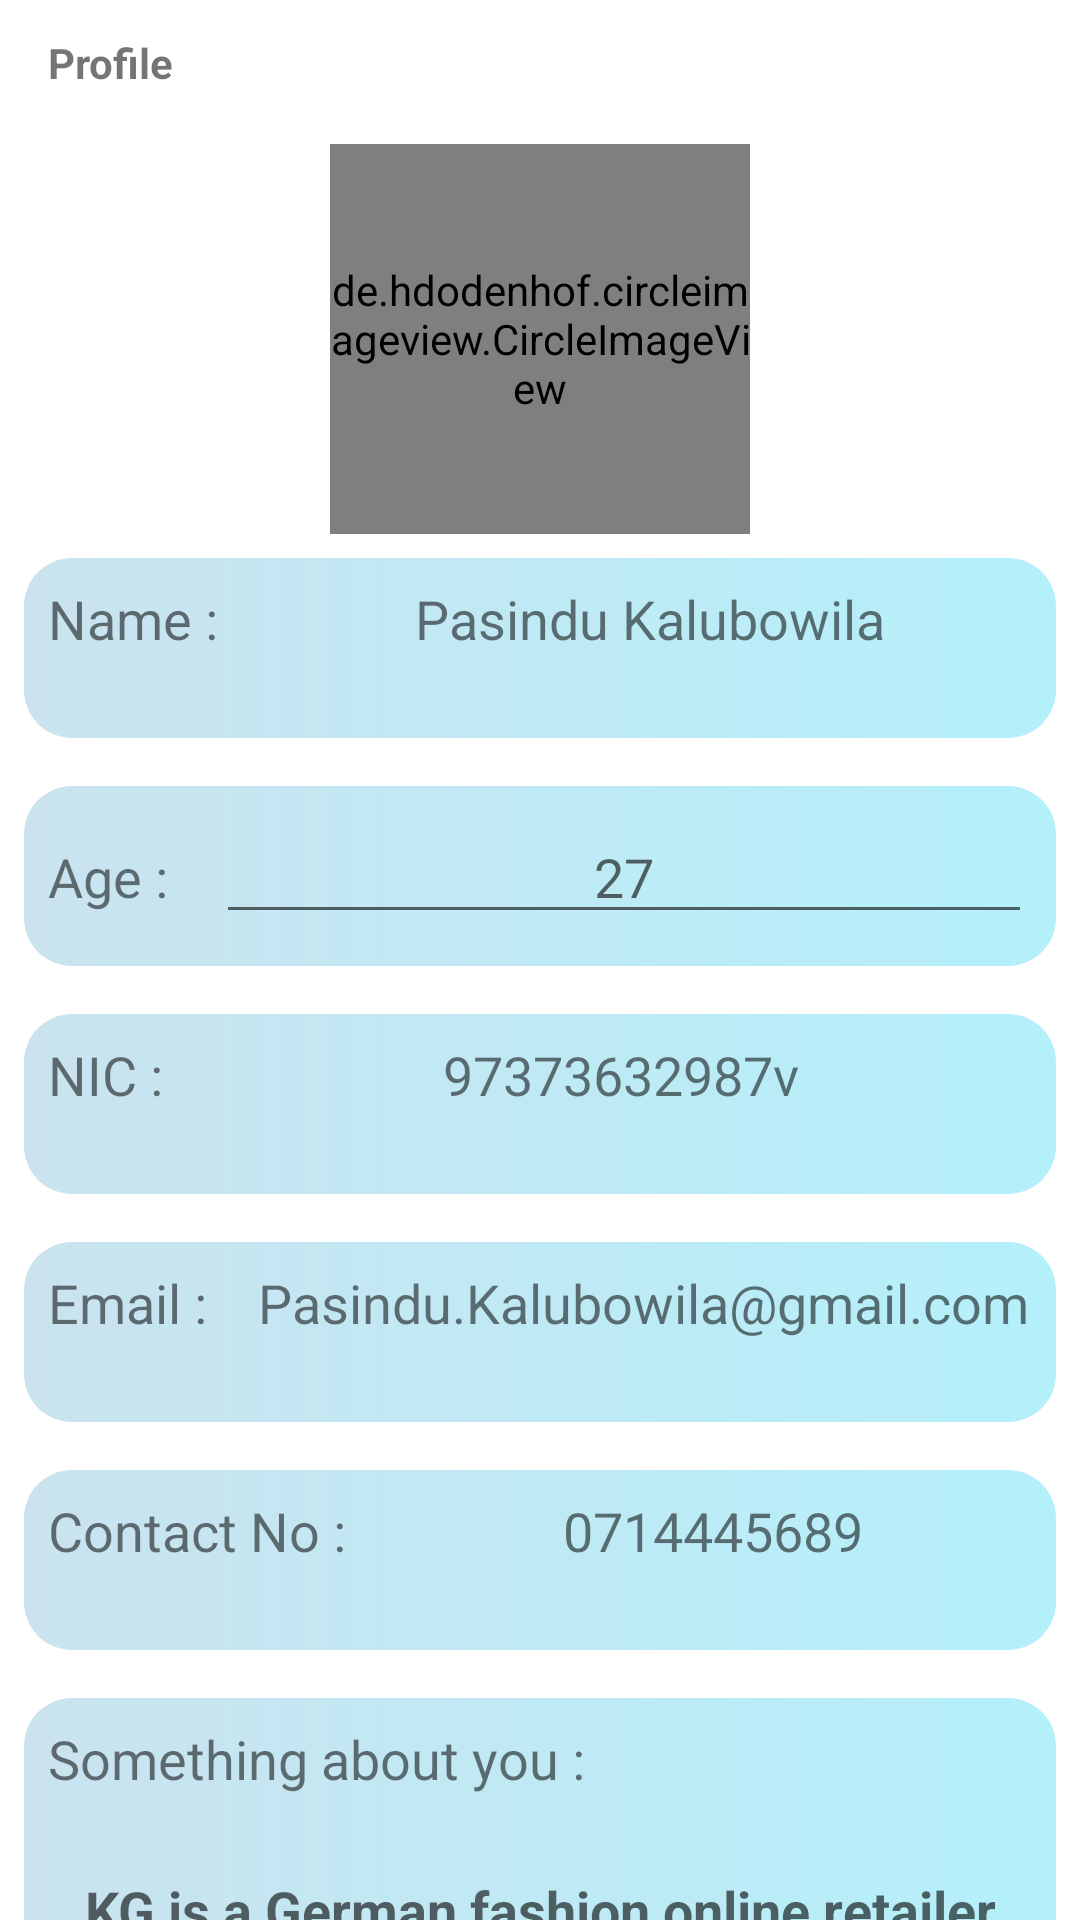

Layout XML and referenced resources for this Android screen:
<!-- AndroidManifest.xml: application theme Theme.SMedCan -->
<!-- res/layout/fragment_profile.xml -->
<?xml version="1.0" encoding="utf-8"?>
<FrameLayout xmlns:android="http://schemas.android.com/apk/res/android"
    xmlns:tools="http://schemas.android.com/tools"
    android:layout_width="match_parent"
    android:layout_height="match_parent"
    tools:context=".Profile">

    <com.google.android.material.appbar.AppBarLayout
        android:id="@+id/bar"
        android:layout_width="match_parent"
        android:layout_height="wrap_content"
        android:background="?android:attr/windowBackground">

        <androidx.appcompat.widget.Toolbar
            android:id="@+id/toolbar"
            android:layout_width="match_parent"
            android:layout_height="42dp"
            android:background="?android:attr/windowBackground">

            <RelativeLayout
                android:layout_width="match_parent"
                android:layout_height="wrap_content">

                <TextView
                    android:id="@+id/app_name"
                    android:layout_width="100dp"
                    android:layout_height="30dp"
                    android:layout_alignParentStart="true"
                    android:gravity="center_vertical"
                    android:text="Profile"
                    android:textStyle="bold" />
            </RelativeLayout>

        </androidx.appcompat.widget.Toolbar>
    </com.google.android.material.appbar.AppBarLayout>

    <androidx.core.widget.NestedScrollView
        android:layout_width="match_parent"
        android:layout_height="match_parent">

        <androidx.appcompat.widget.LinearLayoutCompat
            android:layout_width="match_parent"
            android:layout_height="wrap_content"
            android:orientation="vertical">

            <RelativeLayout
                android:layout_width="match_parent"
                android:layout_height="wrap_content"
                android:layout_marginTop="16dp">

                <de.hdodenhof.circleimageview.CircleImageView
                    android:id="@+id/user_image"
                    android:layout_width="140dp"
                    android:layout_height="130dp"
                    android:layout_centerHorizontal="true"
                    android:layout_marginTop="32dp"
                    android:src="@drawable/user" />
            </RelativeLayout>

            <androidx.appcompat.widget.LinearLayoutCompat
                android:layout_width="match_parent"
                android:layout_height="60dp"
                android:background="@drawable/adapter_boader"
                android:layout_gravity="center"
                android:layout_margin="8dp">

                <TextView
                    android:layout_width="wrap_content"
                    android:layout_height="wrap_content"
                    android:layout_margin="8dp"
                    android:text="Name :"
                    android:textSize="18sp" />

                <androidx.appcompat.widget.AppCompatTextView
                    android:id="@+id/name"
                    android:layout_width="match_parent"
                    android:layout_height="wrap_content"
                    android:layout_margin="8dp"
                    android:gravity="center"
                    android:text="Pasindu Kalubowila"
                    android:textSize="18sp" />
            </androidx.appcompat.widget.LinearLayoutCompat>

            <androidx.appcompat.widget.LinearLayoutCompat
                android:layout_width="match_parent"
                android:layout_height="60dp"
                android:layout_gravity="center"
                android:background="@drawable/adapter_boader"
                android:layout_margin="8dp">

                <TextView
                    android:layout_width="wrap_content"
                    android:layout_height="wrap_content"
                    android:layout_margin="8dp"
                    android:text="Age :"
                    android:textSize="18sp" />

                <androidx.appcompat.widget.AppCompatEditText
                    android:id="@+id/Age"
                    android:layout_width="match_parent"
                    android:layout_height="wrap_content"
                    android:layout_margin="8dp"
                    android:gravity="center"
                    android:hint="27"
                    android:textSize="18sp" />
            </androidx.appcompat.widget.LinearLayoutCompat>

            <androidx.appcompat.widget.LinearLayoutCompat
                android:layout_width="match_parent"
                android:layout_height="60dp"
                android:background="@drawable/adapter_boader"
                android:layout_gravity="center"
                android:layout_margin="8dp">

                <TextView
                    android:layout_width="wrap_content"
                    android:layout_height="wrap_content"
                    android:layout_margin="8dp"
                    android:text="NIC :"
                    android:textSize="18sp" />

                <androidx.appcompat.widget.AppCompatTextView
                    android:id="@+id/Nic"
                    android:layout_width="match_parent"
                    android:layout_height="wrap_content"
                    android:layout_margin="8dp"
                    android:gravity="center"
                    android:text="97373632987v"
                    android:textSize="18sp" />
            </androidx.appcompat.widget.LinearLayoutCompat>

            <androidx.appcompat.widget.LinearLayoutCompat
                android:layout_width="match_parent"
                android:layout_height="60dp"
                android:background="@drawable/adapter_boader"
                android:layout_gravity="center"
                android:layout_margin="8dp">

                <TextView
                    android:layout_width="wrap_content"
                    android:layout_height="wrap_content"
                    android:layout_margin="8dp"
                    android:text="Email :"
                    android:textSize="18sp" />

                <androidx.appcompat.widget.AppCompatTextView
                    android:id="@+id/email"
                    android:layout_width="match_parent"
                    android:layout_height="wrap_content"
                    android:layout_margin="8dp"
                    android:gravity="center"
                    android:text="Pasindu.Kalubowila@gmail.com"
                    android:textSize="18sp" />
            </androidx.appcompat.widget.LinearLayoutCompat>

            <androidx.appcompat.widget.LinearLayoutCompat
                android:layout_width="match_parent"
                android:layout_height="60dp"
                android:background="@drawable/adapter_boader"
                android:layout_gravity="center"
                android:layout_margin="8dp">

                <TextView
                    android:layout_width="wrap_content"
                    android:layout_height="wrap_content"
                    android:layout_margin="8dp"
                    android:text="Contact No :"
                    android:textSize="18sp" />

                <androidx.appcompat.widget.AppCompatTextView
                    android:id="@+id/Mobile"
                    android:layout_width="match_parent"
                    android:layout_height="wrap_content"
                    android:layout_margin="8dp"
                    android:gravity="center"
                    android:text="0714445689"
                    android:textSize="18sp" />

            </androidx.appcompat.widget.LinearLayoutCompat>

            <androidx.appcompat.widget.LinearLayoutCompat
                android:layout_width="match_parent"
                android:layout_height="wrap_content"
                android:layout_gravity="center"
                android:background="@drawable/adapter_boader"
                android:layout_margin="8dp"
                android:orientation="vertical">

                <TextView
                    android:layout_width="wrap_content"
                    android:layout_height="wrap_content"
                    android:layout_margin="8dp"
                    android:text="Something about you : "
                    android:textSize="18sp" />

                <androidx.appcompat.widget.AppCompatEditText
                    android:id="@+id/bio"
                    android:layout_width="match_parent"
                    android:layout_height="wrap_content"
                    android:layout_margin="8dp"
                    android:gravity="center"
                    android:hint="KG is a German fashion online retailer based in Hamburg. Founded in 2014 as a subsidiary of Otto Group,"
                    android:textSize="18sp"
                    android:textStyle="bold" />
            </androidx.appcompat.widget.LinearLayoutCompat>


            <androidx.appcompat.widget.AppCompatButton
                android:id="@+id/edit_profile"
                android:layout_width="match_parent"
                android:layout_height="wrap_content"
                android:layout_margin="8dp"
                android:background="@drawable/button_background_blue"
                android:gravity="center"
                android:text="Edit Profile"
                android:textColor="#fff"
                android:textSize="18sp"
                android:textStyle="bold" />

            <androidx.appcompat.widget.AppCompatButton
                android:id="@+id/Log_out"
                android:layout_width="match_parent"
                android:layout_height="wrap_content"
                android:layout_margin="8dp"
                android:background="@drawable/button_background_red"
                android:gravity="center"
                android:text="Log Out"
                android:textColor="#fff"
                android:textSize="18sp"
                android:textStyle="bold" />


        </androidx.appcompat.widget.LinearLayoutCompat>

    </androidx.core.widget.NestedScrollView>

</FrameLayout>
<!-- resources referenced by this layout -->
<resources>
  <!-- drawable adapter_boader (drawable) -->
  <?xml version="1.0" encoding="utf-8"?>
  <shape xmlns:android="http://schemas.android.com/apk/res/android"
      android:shape="rectangle">
  
  
      <corners
          android:bottomLeftRadius="16dp"
          android:bottomRightRadius="16dp"
          android:topRightRadius="16dp"
          android:topLeftRadius="16dp" />
      <gradient
          android:endColor="#B4F0FA"
          android:startColor="#CAE3EF"
          android:type="linear" />
  
  </shape>
  <!-- drawable button_background_blue (drawable) -->
  <?xml version="1.0" encoding="utf-8"?>
  <shape xmlns:android="http://schemas.android.com/apk/res/android"
      android:shape="rectangle">
  
  
      <gradient android:startColor="#53ECC0" android:endColor="#A916F3" android:type="linear"/>
      <corners android:radius="70dp"/>
  
  </shape>
  <!-- drawable button_background_red (drawable) -->
  <?xml version="1.0" encoding="utf-8"?>
  <shape xmlns:android="http://schemas.android.com/apk/res/android"
      android:shape="rectangle">
  
  
      <gradient android:startColor="#F87818" android:endColor="#FF3503" android:type="linear"/>
      <corners android:radius="70dp"/>
  
  </shape>
  <!-- drawable user: jpeg bitmap (drawable, 66128 bytes) -->
  <style name="Theme.SMedCan" parent="Theme.MaterialComponents.DayNight.NoActionBar">
          
          <item name="colorPrimary">@color/purple_500</item>
          <item name="colorPrimaryVariant">@color/teal_200</item>
          <item name="colorOnPrimary">@color/white</item>
          
          <item name="colorSecondary">@color/teal_200</item>
          <item name="colorSecondaryVariant">@color/teal_700</item>
          <item name="colorOnSecondary">@color/black</item>
          
          <item name="android:statusBarColor" tools:targetApi="l">?attr/colorPrimaryVariant</item>
          
      </style>
  <color name="purple_500">#03A9F4</color>
  <color name="teal_200">#03A9F4</color>
  <color name="white">#FFFFFFFF</color>
  <color name="teal_700">#FF018786</color>
  <color name="black">#FF000000</color>
</resources>
